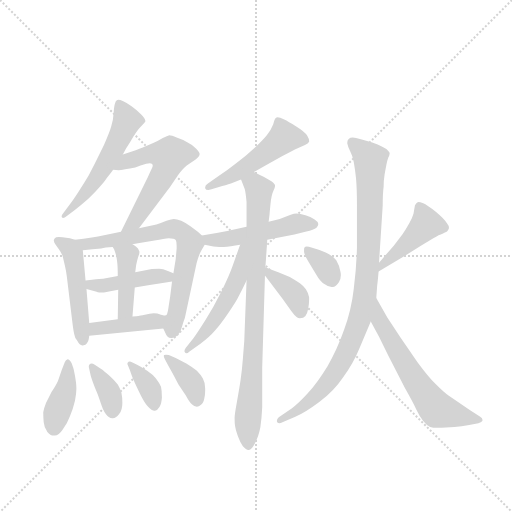
t = 0.00 s
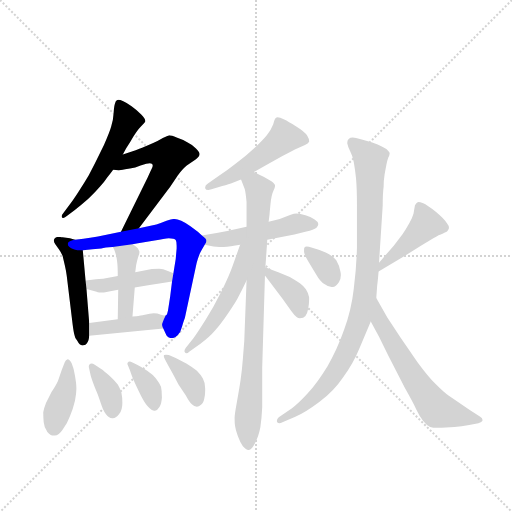
t = 2.66 s
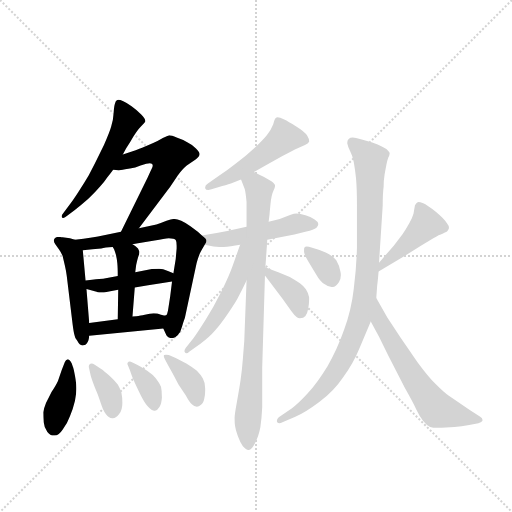
t = 5.33 s
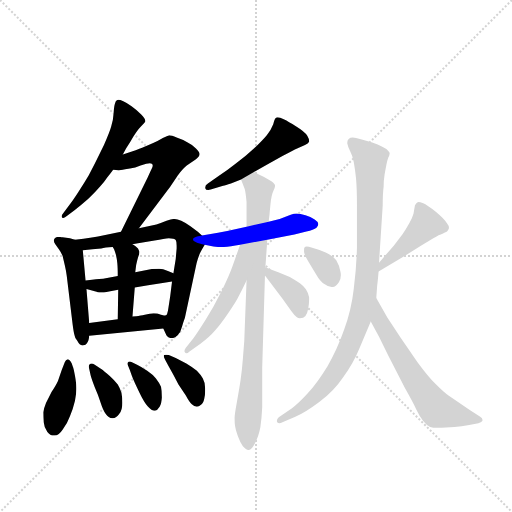
t = 7.99 s
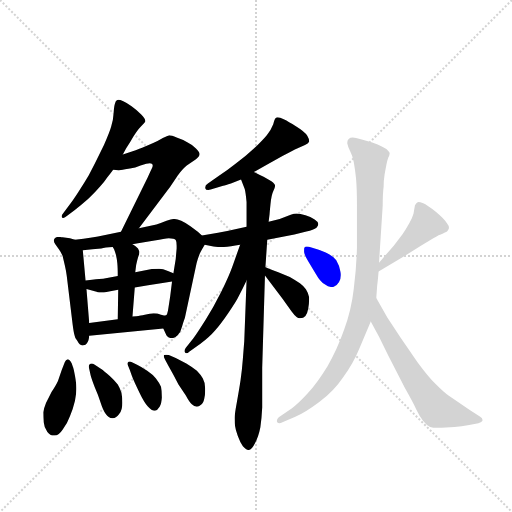
t = 10.65 s
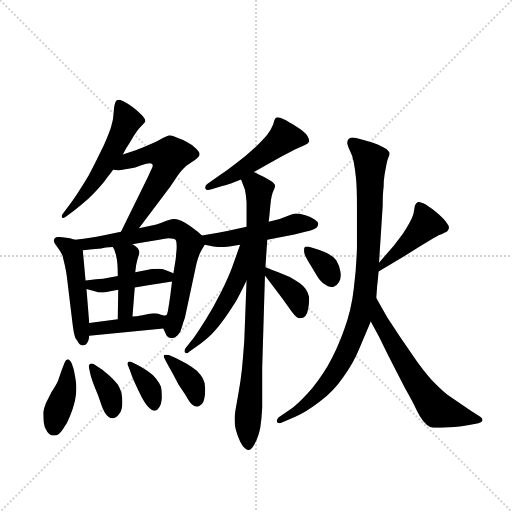
t = 13.32 s

The animated SVG that drew these frames (rendered in a browser with its animation timeline set to each time). Animation: 20 CSS @keyframes rules; one cycle of 13.32 s.

<svg version="1.1" viewBox="0 0 1024 1024" xmlns="http://www.w3.org/2000/svg">
  <g stroke="lightgray" stroke-dasharray="1,1" stroke-width="1" transform="scale(4, 4)">
    <line x1="0" y1="0" x2="256" y2="256"></line>
    <line x1="256" y1="0" x2="0" y2="256"></line>
    <line x1="128" y1="0" x2="128" y2="256"></line>
    <line x1="0" y1="128" x2="256" y2="128"></line>
  </g>
  <g transform="scale(0.92, -0.92) translate(60, -900)">
    <style type="text/css">
      
        @keyframes keyframes0 {
          from {
            stroke: blue;
            stroke-dashoffset: 549;
            stroke-width: 128;
          }
          64% {
            animation-timing-function: step-end;
            stroke: blue;
            stroke-dashoffset: 0;
            stroke-width: 128;
          }
          to {
            stroke: black;
            stroke-width: 1024;
          }
        }
        #make-me-a-hanzi-animation-0 {
          animation: keyframes0 0.69677734375s both;
          animation-delay: 0s;
          animation-timing-function: linear;
        }
      
        @keyframes keyframes1 {
          from {
            stroke: blue;
            stroke-dashoffset: 569;
            stroke-width: 128;
          }
          65% {
            animation-timing-function: step-end;
            stroke: blue;
            stroke-dashoffset: 0;
            stroke-width: 128;
          }
          to {
            stroke: black;
            stroke-width: 1024;
          }
        }
        #make-me-a-hanzi-animation-1 {
          animation: keyframes1 0.7130533854166666s both;
          animation-delay: 0.69677734375s;
          animation-timing-function: linear;
        }
      
        @keyframes keyframes2 {
          from {
            stroke: blue;
            stroke-dashoffset: 491;
            stroke-width: 128;
          }
          62% {
            animation-timing-function: step-end;
            stroke: blue;
            stroke-dashoffset: 0;
            stroke-width: 128;
          }
          to {
            stroke: black;
            stroke-width: 1024;
          }
        }
        #make-me-a-hanzi-animation-2 {
          animation: keyframes2 0.6495768229166666s both;
          animation-delay: 1.4098307291666665s;
          animation-timing-function: linear;
        }
      
        @keyframes keyframes3 {
          from {
            stroke: blue;
            stroke-dashoffset: 712;
            stroke-width: 128;
          }
          70% {
            animation-timing-function: step-end;
            stroke: blue;
            stroke-dashoffset: 0;
            stroke-width: 128;
          }
          to {
            stroke: black;
            stroke-width: 1024;
          }
        }
        #make-me-a-hanzi-animation-3 {
          animation: keyframes3 0.8294270833333334s both;
          animation-delay: 2.059407552083333s;
          animation-timing-function: linear;
        }
      
        @keyframes keyframes4 {
          from {
            stroke: blue;
            stroke-dashoffset: 434;
            stroke-width: 128;
          }
          59% {
            animation-timing-function: step-end;
            stroke: blue;
            stroke-dashoffset: 0;
            stroke-width: 128;
          }
          to {
            stroke: black;
            stroke-width: 1024;
          }
        }
        #make-me-a-hanzi-animation-4 {
          animation: keyframes4 0.6031901041666666s both;
          animation-delay: 2.8888346354166665s;
          animation-timing-function: linear;
        }
      
        @keyframes keyframes5 {
          from {
            stroke: blue;
            stroke-dashoffset: 424;
            stroke-width: 128;
          }
          58% {
            animation-timing-function: step-end;
            stroke: blue;
            stroke-dashoffset: 0;
            stroke-width: 128;
          }
          to {
            stroke: black;
            stroke-width: 1024;
          }
        }
        #make-me-a-hanzi-animation-5 {
          animation: keyframes5 0.5950520833333334s both;
          animation-delay: 3.492024739583333s;
          animation-timing-function: linear;
        }
      
        @keyframes keyframes6 {
          from {
            stroke: blue;
            stroke-dashoffset: 416;
            stroke-width: 128;
          }
          58% {
            animation-timing-function: step-end;
            stroke: blue;
            stroke-dashoffset: 0;
            stroke-width: 128;
          }
          to {
            stroke: black;
            stroke-width: 1024;
          }
        }
        #make-me-a-hanzi-animation-6 {
          animation: keyframes6 0.5885416666666666s both;
          animation-delay: 4.087076822916666s;
          animation-timing-function: linear;
        }
      
        @keyframes keyframes7 {
          from {
            stroke: blue;
            stroke-dashoffset: 405;
            stroke-width: 128;
          }
          57% {
            animation-timing-function: step-end;
            stroke: blue;
            stroke-dashoffset: 0;
            stroke-width: 128;
          }
          to {
            stroke: black;
            stroke-width: 1024;
          }
        }
        #make-me-a-hanzi-animation-7 {
          animation: keyframes7 0.57958984375s both;
          animation-delay: 4.675618489583333s;
          animation-timing-function: linear;
        }
      
        @keyframes keyframes8 {
          from {
            stroke: blue;
            stroke-dashoffset: 365;
            stroke-width: 128;
          }
          54% {
            animation-timing-function: step-end;
            stroke: blue;
            stroke-dashoffset: 0;
            stroke-width: 128;
          }
          to {
            stroke: black;
            stroke-width: 1024;
          }
        }
        #make-me-a-hanzi-animation-8 {
          animation: keyframes8 0.5470377604166666s both;
          animation-delay: 5.255208333333333s;
          animation-timing-function: linear;
        }
      
        @keyframes keyframes9 {
          from {
            stroke: blue;
            stroke-dashoffset: 364;
            stroke-width: 128;
          }
          54% {
            animation-timing-function: step-end;
            stroke: blue;
            stroke-dashoffset: 0;
            stroke-width: 128;
          }
          to {
            stroke: black;
            stroke-width: 1024;
          }
        }
        #make-me-a-hanzi-animation-9 {
          animation: keyframes9 0.5462239583333334s both;
          animation-delay: 5.80224609375s;
          animation-timing-function: linear;
        }
      
        @keyframes keyframes10 {
          from {
            stroke: blue;
            stroke-dashoffset: 377;
            stroke-width: 128;
          }
          55% {
            animation-timing-function: step-end;
            stroke: blue;
            stroke-dashoffset: 0;
            stroke-width: 128;
          }
          to {
            stroke: black;
            stroke-width: 1024;
          }
        }
        #make-me-a-hanzi-animation-10 {
          animation: keyframes10 0.5568033854166666s both;
          animation-delay: 6.348470052083333s;
          animation-timing-function: linear;
        }
      
        @keyframes keyframes11 {
          from {
            stroke: blue;
            stroke-dashoffset: 503;
            stroke-width: 128;
          }
          62% {
            animation-timing-function: step-end;
            stroke: blue;
            stroke-dashoffset: 0;
            stroke-width: 128;
          }
          to {
            stroke: black;
            stroke-width: 1024;
          }
        }
        #make-me-a-hanzi-animation-11 {
          animation: keyframes11 0.6593424479166666s both;
          animation-delay: 6.9052734375s;
          animation-timing-function: linear;
        }
      
        @keyframes keyframes12 {
          from {
            stroke: blue;
            stroke-dashoffset: 498;
            stroke-width: 128;
          }
          62% {
            animation-timing-function: step-end;
            stroke: blue;
            stroke-dashoffset: 0;
            stroke-width: 128;
          }
          to {
            stroke: black;
            stroke-width: 1024;
          }
        }
        #make-me-a-hanzi-animation-12 {
          animation: keyframes12 0.6552734375s both;
          animation-delay: 7.564615885416667s;
          animation-timing-function: linear;
        }
      
        @keyframes keyframes13 {
          from {
            stroke: blue;
            stroke-dashoffset: 852;
            stroke-width: 128;
          }
          73% {
            animation-timing-function: step-end;
            stroke: blue;
            stroke-dashoffset: 0;
            stroke-width: 128;
          }
          to {
            stroke: black;
            stroke-width: 1024;
          }
        }
        #make-me-a-hanzi-animation-13 {
          animation: keyframes13 0.943359375s both;
          animation-delay: 8.219889322916668s;
          animation-timing-function: linear;
        }
      
        @keyframes keyframes14 {
          from {
            stroke: blue;
            stroke-dashoffset: 521;
            stroke-width: 128;
          }
          63% {
            animation-timing-function: step-end;
            stroke: blue;
            stroke-dashoffset: 0;
            stroke-width: 128;
          }
          to {
            stroke: black;
            stroke-width: 1024;
          }
        }
        #make-me-a-hanzi-animation-14 {
          animation: keyframes14 0.6739908854166666s both;
          animation-delay: 9.163248697916668s;
          animation-timing-function: linear;
        }
      
        @keyframes keyframes15 {
          from {
            stroke: blue;
            stroke-dashoffset: 377;
            stroke-width: 128;
          }
          55% {
            animation-timing-function: step-end;
            stroke: blue;
            stroke-dashoffset: 0;
            stroke-width: 128;
          }
          to {
            stroke: black;
            stroke-width: 1024;
          }
        }
        #make-me-a-hanzi-animation-15 {
          animation: keyframes15 0.5568033854166666s both;
          animation-delay: 9.837239583333334s;
          animation-timing-function: linear;
        }
      
        @keyframes keyframes16 {
          from {
            stroke: blue;
            stroke-dashoffset: 349;
            stroke-width: 128;
          }
          53% {
            animation-timing-function: step-end;
            stroke: blue;
            stroke-dashoffset: 0;
            stroke-width: 128;
          }
          to {
            stroke: black;
            stroke-width: 1024;
          }
        }
        #make-me-a-hanzi-animation-16 {
          animation: keyframes16 0.5340169270833334s both;
          animation-delay: 10.39404296875s;
          animation-timing-function: linear;
        }
      
        @keyframes keyframes17 {
          from {
            stroke: blue;
            stroke-dashoffset: 439;
            stroke-width: 128;
          }
          59% {
            animation-timing-function: step-end;
            stroke: blue;
            stroke-dashoffset: 0;
            stroke-width: 128;
          }
          to {
            stroke: black;
            stroke-width: 1024;
          }
        }
        #make-me-a-hanzi-animation-17 {
          animation: keyframes17 0.6072591145833334s both;
          animation-delay: 10.928059895833334s;
          animation-timing-function: linear;
        }
      
        @keyframes keyframes18 {
          from {
            stroke: blue;
            stroke-dashoffset: 951;
            stroke-width: 128;
          }
          76% {
            animation-timing-function: step-end;
            stroke: blue;
            stroke-dashoffset: 0;
            stroke-width: 128;
          }
          to {
            stroke: black;
            stroke-width: 1024;
          }
        }
        #make-me-a-hanzi-animation-18 {
          animation: keyframes18 1.02392578125s both;
          animation-delay: 11.535319010416668s;
          animation-timing-function: linear;
        }
      
        @keyframes keyframes19 {
          from {
            stroke: blue;
            stroke-dashoffset: 623;
            stroke-width: 128;
          }
          67% {
            animation-timing-function: step-end;
            stroke: blue;
            stroke-dashoffset: 0;
            stroke-width: 128;
          }
          to {
            stroke: black;
            stroke-width: 1024;
          }
        }
        #make-me-a-hanzi-animation-19 {
          animation: keyframes19 0.7569986979166666s both;
          animation-delay: 12.559244791666668s;
          animation-timing-function: linear;
        }
      
    </style>
    
      <path d="M 207 564 L 214 577 Q 224 592 230 603 Q 236 613 241 619 Q 246 625 250 629 Q 255 634 256 636 L 256 637 Q 256 642 247 651 Q 236 662 226 669 Q 217 676 208 680 Q 201 683 197 683 Q 195 683 194 682 Q 191 680 190 675 Q 188 670 187 654 Q 186 638 182 626 Q 179 614 166 585 L 147 546 L 133 519 Q 123 502 110 482 Q 97 462 92 456 L 77 436 Q 74 432 74 430 Q 74 428 75 427 Q 76 426 77 426 Q 80 426 86 431 L 102 443 Q 115 453 132 468 Q 148 483 158 495 Q 168 506 173 514 Q 178 520 186 531 L 207 564 Z" fill="lightgray"></path>
    
      <path d="M 242 404 L 310 494 L 326 518 Q 338 534 346 540 L 366 554 Q 374 560 374 565 Q 374 569 366 577 Q 358 586 347 591 Q 336 597 324 601 Q 313 606 308 606 Q 304 605 294 600 Q 284 594 273 589 Q 262 584 249 579 Q 236 574 230 572 Q 222 569 207 564 C 179 554 156 533 186 531 L 198 530 Q 201 530 212 532 Q 222 534 234 536 Q 245 540 258 544 Q 263 545 266 545 Q 269 545 270 544 Q 272 543 272 540 Q 272 538 271 536 Q 268 530 261 514 L 203 396 C 190 369 224 380 242 404 Z" fill="lightgray"></path>
    
      <path d="M 103 379 L 92 382 L 76 384 Q 71 385 68 385 Q 64 385 62 384 Q 58 382 57 378 L 57 377 Q 57 373 61 368 L 68 358 Q 73 351 76 344 L 81 323 Q 84 310 85 301 L 98 194 Q 100 178 102 171 Q 103 164 108 159 Q 113 149 119 149 L 120 149 Q 127 150 129 154 Q 132 157 133 163 L 134 170 L 134 198 L 128 272 L 126 290 L 120 356 C 118 375 118 375 103 379 Z" fill="lightgray"></path>
    
      <path d="M 379 388 L 370 396 L 354 408 Q 343 416 334 420 Q 324 424 318 424 Q 314 424 302 420 Q 290 415 280 412 L 242 404 L 203 396 L 153 386 Q 144 384 103 379 C 73 375 90 353 120 356 L 141 358 L 160 360 Q 168 362 185 363 L 228 369 L 240 371 L 276 377 Q 298 381 307 382 Q 319 382 322 378 Q 324 375 324 366 L 324 360 L 322 337 L 317 306 L 314 288 L 310 256 L 306 230 Q 304 215 300 214 C 291 194 291 194 295 186 L 300 175 Q 303 166 312 165 L 314 165 Q 321 165 326 171 Q 333 178 336 191 Q 340 204 342 209 L 365 317 Q 367 328 370 337 Q 373 346 376 352 Q 379 358 385 368 C 391 378 391 378 379 388 Z" fill="lightgray"></path>
    
      <path d="M 196 300 L 164 294 Q 159 294 140 292 L 126 290 C 96 286 99 280 128 272 L 150 266 Q 154 264 166 264 Q 178 266 197 270 L 233 275 L 262 280 L 290 284 L 314 288 C 344 293 345 294 317 306 L 305 311 Q 294 316 286 316 Q 278 316 270 315 L 234 308 L 196 300 Z" fill="lightgray"></path>
    
      <path d="M 185 363 L 188 358 Q 190 353 192 346 Q 194 338 195 328 Q 196 318 196 300 L 197 270 L 196 206 C 196 176 226 182 228 212 L 233 275 L 234 308 L 236 324 Q 238 333 240 340 Q 243 348 243 351 L 243 353 Q 242 356 240 360 Q 237 364 228 369 C 202 384 170 389 185 363 Z" fill="lightgray"></path>
    
      <path d="M 134 170 L 295 186 C 325 189 330 209 300 214 Q 298 214 290 216 Q 282 219 274 219 Q 266 218 255 216 Q 244 214 241 213 Q 238 212 228 212 L 196 206 L 134 198 C 104 194 104 167 134 170 Z" fill="lightgray"></path>
    
      <path d="M 96 110 Q 91 119 87 119 Q 83 118 81 113 L 74 95 L 66 72 Q 62 63 52 48 L 40 24 Q 36 14 34 4 Q 34 -6 35 -18 Q 36 -30 43 -39 Q 49 -47 57 -47 L 59 -47 Q 68 -46 76 -34 Q 86 -22 92 -5 Q 99 12 103 29 Q 106 44 106 53 L 106 57 Q 106 66 103 83 Q 100 100 98 104 L 96 110 Z" fill="lightgray"></path>
    
      <path d="M 146 107 Q 142 110 139 110 Q 136 110 135 108 Q 133 106 133 103 Q 133 101 134 98 L 137 84 Q 139 76 146 58 Q 154 40 159 24 Q 164 8 170 0 Q 176 -9 184 -9 L 185 -9 Q 193 -9 199 0 Q 206 8 206 24 Q 206 36 204 46 Q 201 56 196 64 Q 190 72 178 83 Q 166 94 160 98 L 146 107 Z" fill="lightgray"></path>
    
      <path d="M 228 112 Q 224 114 222 114 Q 219 114 218 112 Q 217 111 217 110 Q 217 108 218 106 L 222 96 L 227 82 Q 232 69 243 47 Q 253 26 261 17 Q 270 7 276 7 L 277 7 Q 282 8 287 16 Q 291 22 292 36 Q 292 50 290 59 Q 286 68 279 77 Q 272 86 260 94 Q 248 102 238 107 L 228 112 Z" fill="lightgray"></path>
    
      <path d="M 307 128 Q 304 129 301 129 Q 299 129 297 128 Q 296 127 296 126 Q 296 123 299 118 L 306 105 L 316 87 L 328 64 L 344 40 Q 352 25 357 21 Q 362 16 368 16 Q 372 16 377 20 Q 382 23 384 33 Q 386 41 386 50 L 386 56 Q 386 68 381 77 Q 376 86 368 94 Q 360 101 345 110 L 322 122 L 307 128 Z" fill="lightgray"></path>
    
      <path d="M 492 526 L 520 542 L 554 561 Q 572 570 581 575 L 603 585 Q 610 588 612 592 L 612 594 Q 612 598 608 605 Q 602 614 584 625 Q 566 636 558 640 Q 548 645 543 645 Q 541 645 540 644 Q 537 642 534 630 Q 530 619 520 606 Q 510 594 492 577 Q 474 560 452 544 Q 432 528 416 518 L 392 501 Q 386 497 386 493 L 386 491 Q 387 487 393 487 Q 395 487 398 488 L 425 496 Q 430 497 442 501 L 464 510 L 492 526 Z" fill="lightgray"></path>
    
      <path d="M 385 368 L 404 364 Q 409 363 417 363 L 426 363 Q 440 364 462 368 L 521 379 L 580 390 L 606 397 Q 622 400 628 405 Q 632 409 632 413 Q 632 418 624 423 Q 615 429 604 432 Q 592 436 585 436 Q 579 436 572 433 L 548 424 L 524 418 L 476 407 L 434 398 L 414 394 L 379 388 C 349 383 356 374 385 368 Z" fill="lightgray"></path>
    
      <path d="M 476 290 L 471 158 Q 470 146 468 120 Q 466 94 463 74 Q 460 54 455 26 Q 450 -1 450 -9 Q 450 -19 451 -26 Q 452 -34 457 -48 Q 462 -62 468 -70 Q 475 -78 480 -78 L 481 -78 Q 487 -78 494 -64 Q 502 -50 506 -29 Q 509 -8 510 14 L 510 100 L 516 301 L 517 319 L 521 379 L 524 418 L 526 434 Q 526 436 528 456 Q 530 476 534 484 Q 538 492 538 496 Q 538 500 530 506 Q 522 511 513 516 Q 503 520 492 526 C 465 539 453 538 464 510 L 472 489 Q 474 482 476 461 L 476 407 L 476 290 Z" fill="lightgray"></path>
    
      <path d="M 462 368 L 446 323 Q 438 300 421 266 Q 404 232 387 205 Q 370 178 360 164 L 344 144 Q 341 140 341 137 Q 341 135 342 134 Q 343 132 345 132 Q 348 132 352 136 L 375 152 Q 396 168 407 181 Q 419 194 436 219 Q 454 245 460 258 Q 467 271 476 290 C 525 392 472 396 462 368 Z" fill="lightgray"></path>
    
      <path d="M 516 301 L 553 252 L 574 223 Q 585 208 592 208 Q 600 208 604 213 Q 608 218 610 229 Q 612 240 612 249 L 612 254 Q 610 263 605 271 Q 600 278 592 284 Q 584 290 570 298 L 545 308 Q 534 312 517 319 C 496 328 498 325 516 301 Z" fill="lightgray"></path>
    
      <path d="M 617 362 Q 611 364 607 364 Q 603 364 602 362 Q 601 361 601 357 L 601 352 Q 602 345 610 332 L 627 304 Q 636 288 646 282 Q 654 276 661 276 L 664 276 Q 672 278 677 287 Q 681 293 681 302 Q 681 306 680 310 Q 678 322 671 334 Q 664 344 648 351 Q 632 358 617 362 Z" fill="lightgray"></path>
    
      <path d="M 763 310 L 814 340 L 855 366 L 882 382 Q 895 390 902 392 Q 908 395 911 396 Q 913 398 914 400 Q 916 402 916 405 Q 916 409 912 414 Q 906 424 888 439 Q 868 455 860 458 Q 853 461 850 461 Q 848 461 847 460 Q 844 458 842 453 L 839 436 Q 837 428 830 415 Q 823 402 815 391 L 796 366 L 764 329 C 744 306 737 295 763 310 Z" fill="lightgray"></path>
    
      <path d="M 764 329 L 772 454 Q 772 480 774 494 Q 774 508 776 520 Q 778 532 780 542 Q 782 552 784 557 Q 787 563 787 566 L 787 568 Q 786 570 780 576 Q 772 581 761 586 Q 750 590 736 594 Q 724 598 714 600 Q 710 601 707 601 Q 701 601 698 598 Q 695 595 695 590 L 695 588 Q 696 582 701 572 Q 706 563 709 548 Q 712 532 714 512 Q 716 490 716 454 L 716 363 Q 715 318 709 272 Q 704 227 688 183 Q 673 140 652 104 Q 630 68 609 45 Q 588 22 574 12 L 546 -7 Q 542 -11 542 -14 L 542 -17 Q 543 -20 547 -20 Q 550 -20 554 -18 L 582 -6 Q 602 2 634 26 Q 666 50 686 80 Q 708 110 721 142 L 746 201 L 758 252 L 760 280 Q 761 286 763 310 L 764 329 Z" fill="lightgray"></path>
    
      <path d="M 746 201 L 764 168 L 784 127 L 820 57 Q 838 25 845 10 Q 852 -5 860 -15 Q 868 -25 875 -28 Q 880 -30 892 -30 L 900 -30 L 928 -28 Q 943 -27 960 -24 L 980 -20 Q 988 -18 989 -14 L 989 -13 Q 989 -9 984 -6 L 962 8 L 915 40 Q 905 47 887 65 Q 870 82 848 112 L 811 166 L 782 210 L 758 252 C 743 278 732 227 746 201 Z" fill="lightgray"></path>
    
    
      <clipPath id="make-me-a-hanzi-clip-0">
        <path d="M 207 564 L 214 577 Q 224 592 230 603 Q 236 613 241 619 Q 246 625 250 629 Q 255 634 256 636 L 256 637 Q 256 642 247 651 Q 236 662 226 669 Q 217 676 208 680 Q 201 683 197 683 Q 195 683 194 682 Q 191 680 190 675 Q 188 670 187 654 Q 186 638 182 626 Q 179 614 166 585 L 147 546 L 133 519 Q 123 502 110 482 Q 97 462 92 456 L 77 436 Q 74 432 74 430 Q 74 428 75 427 Q 76 426 77 426 Q 80 426 86 431 L 102 443 Q 115 453 132 468 Q 148 483 158 495 Q 168 506 173 514 Q 178 520 186 531 L 207 564 Z"></path>
      </clipPath>
      <path clip-path="url(#make-me-a-hanzi-clip-0)" d="M 198 675 L 216 637 L 205 610 L 149 511 L 78 430" fill="none" id="make-me-a-hanzi-animation-0" stroke-dasharray="421 842" stroke-linecap="round"></path>
    
      <clipPath id="make-me-a-hanzi-clip-1">
        <path d="M 242 404 L 310 494 L 326 518 Q 338 534 346 540 L 366 554 Q 374 560 374 565 Q 374 569 366 577 Q 358 586 347 591 Q 336 597 324 601 Q 313 606 308 606 Q 304 605 294 600 Q 284 594 273 589 Q 262 584 249 579 Q 236 574 230 572 Q 222 569 207 564 C 179 554 156 533 186 531 L 198 530 Q 201 530 212 532 Q 222 534 234 536 Q 245 540 258 544 Q 263 545 266 545 Q 269 545 270 544 Q 272 543 272 540 Q 272 538 271 536 Q 268 530 261 514 L 203 396 C 190 369 224 380 242 404 Z"></path>
      </clipPath>
      <path clip-path="url(#make-me-a-hanzi-clip-1)" d="M 192 535 L 219 551 L 262 564 L 308 560 L 299 528 L 241 431 L 209 401" fill="none" id="make-me-a-hanzi-animation-1" stroke-dasharray="441 882" stroke-linecap="round"></path>
    
      <clipPath id="make-me-a-hanzi-clip-2">
        <path d="M 103 379 L 92 382 L 76 384 Q 71 385 68 385 Q 64 385 62 384 Q 58 382 57 378 L 57 377 Q 57 373 61 368 L 68 358 Q 73 351 76 344 L 81 323 Q 84 310 85 301 L 98 194 Q 100 178 102 171 Q 103 164 108 159 Q 113 149 119 149 L 120 149 Q 127 150 129 154 Q 132 157 133 163 L 134 170 L 134 198 L 128 272 L 126 290 L 120 356 C 118 375 118 375 103 379 Z"></path>
      </clipPath>
      <path clip-path="url(#make-me-a-hanzi-clip-2)" d="M 64 378 L 91 361 L 98 349 L 120 161" fill="none" id="make-me-a-hanzi-animation-2" stroke-dasharray="363 726" stroke-linecap="round"></path>
    
      <clipPath id="make-me-a-hanzi-clip-3">
        <path d="M 379 388 L 370 396 L 354 408 Q 343 416 334 420 Q 324 424 318 424 Q 314 424 302 420 Q 290 415 280 412 L 242 404 L 203 396 L 153 386 Q 144 384 103 379 C 73 375 90 353 120 356 L 141 358 L 160 360 Q 168 362 185 363 L 228 369 L 240 371 L 276 377 Q 298 381 307 382 Q 319 382 322 378 Q 324 375 324 366 L 324 360 L 322 337 L 317 306 L 314 288 L 310 256 L 306 230 Q 304 215 300 214 C 291 194 291 194 295 186 L 300 175 Q 303 166 312 165 L 314 165 Q 321 165 326 171 Q 333 178 336 191 Q 340 204 342 209 L 365 317 Q 367 328 370 337 Q 373 346 376 352 Q 379 358 385 368 C 391 378 391 378 379 388 Z"></path>
      </clipPath>
      <path clip-path="url(#make-me-a-hanzi-clip-3)" d="M 113 377 L 125 369 L 154 372 L 313 402 L 337 394 L 353 369 L 313 178" fill="none" id="make-me-a-hanzi-animation-3" stroke-dasharray="584 1168" stroke-linecap="round"></path>
    
      <clipPath id="make-me-a-hanzi-clip-4">
        <path d="M 196 300 L 164 294 Q 159 294 140 292 L 126 290 C 96 286 99 280 128 272 L 150 266 Q 154 264 166 264 Q 178 266 197 270 L 233 275 L 262 280 L 290 284 L 314 288 C 344 293 345 294 317 306 L 305 311 Q 294 316 286 316 Q 278 316 270 315 L 234 308 L 196 300 Z"></path>
      </clipPath>
      <path clip-path="url(#make-me-a-hanzi-clip-4)" d="M 134 286 L 170 279 L 309 303" fill="none" id="make-me-a-hanzi-animation-4" stroke-dasharray="306 612" stroke-linecap="round"></path>
    
      <clipPath id="make-me-a-hanzi-clip-5">
        <path d="M 185 363 L 188 358 Q 190 353 192 346 Q 194 338 195 328 Q 196 318 196 300 L 197 270 L 196 206 C 196 176 226 182 228 212 L 233 275 L 234 308 L 236 324 Q 238 333 240 340 Q 243 348 243 351 L 243 353 Q 242 356 240 360 Q 237 364 228 369 C 202 384 170 389 185 363 Z"></path>
      </clipPath>
      <path clip-path="url(#make-me-a-hanzi-clip-5)" d="M 192 364 L 217 342 L 214 237 L 210 221 L 200 212" fill="none" id="make-me-a-hanzi-animation-5" stroke-dasharray="296 592" stroke-linecap="round"></path>
    
      <clipPath id="make-me-a-hanzi-clip-6">
        <path d="M 134 170 L 295 186 C 325 189 330 209 300 214 Q 298 214 290 216 Q 282 219 274 219 Q 266 218 255 216 Q 244 214 241 213 Q 238 212 228 212 L 196 206 L 134 198 C 104 194 104 167 134 170 Z"></path>
      </clipPath>
      <path clip-path="url(#make-me-a-hanzi-clip-6)" d="M 141 177 L 148 186 L 281 201 L 294 208" fill="none" id="make-me-a-hanzi-animation-6" stroke-dasharray="288 576" stroke-linecap="round"></path>
    
      <clipPath id="make-me-a-hanzi-clip-7">
        <path d="M 96 110 Q 91 119 87 119 Q 83 118 81 113 L 74 95 L 66 72 Q 62 63 52 48 L 40 24 Q 36 14 34 4 Q 34 -6 35 -18 Q 36 -30 43 -39 Q 49 -47 57 -47 L 59 -47 Q 68 -46 76 -34 Q 86 -22 92 -5 Q 99 12 103 29 Q 106 44 106 53 L 106 57 Q 106 66 103 83 Q 100 100 98 104 L 96 110 Z"></path>
      </clipPath>
      <path clip-path="url(#make-me-a-hanzi-clip-7)" d="M 89 112 L 85 61 L 60 -11 L 58 -33" fill="none" id="make-me-a-hanzi-animation-7" stroke-dasharray="277 554" stroke-linecap="round"></path>
    
      <clipPath id="make-me-a-hanzi-clip-8">
        <path d="M 146 107 Q 142 110 139 110 Q 136 110 135 108 Q 133 106 133 103 Q 133 101 134 98 L 137 84 Q 139 76 146 58 Q 154 40 159 24 Q 164 8 170 0 Q 176 -9 184 -9 L 185 -9 Q 193 -9 199 0 Q 206 8 206 24 Q 206 36 204 46 Q 201 56 196 64 Q 190 72 178 83 Q 166 94 160 98 L 146 107 Z"></path>
      </clipPath>
      <path clip-path="url(#make-me-a-hanzi-clip-8)" d="M 140 103 L 177 48 L 185 6" fill="none" id="make-me-a-hanzi-animation-8" stroke-dasharray="237 474" stroke-linecap="round"></path>
    
      <clipPath id="make-me-a-hanzi-clip-9">
        <path d="M 228 112 Q 224 114 222 114 Q 219 114 218 112 Q 217 111 217 110 Q 217 108 218 106 L 222 96 L 227 82 Q 232 69 243 47 Q 253 26 261 17 Q 270 7 276 7 L 277 7 Q 282 8 287 16 Q 291 22 292 36 Q 292 50 290 59 Q 286 68 279 77 Q 272 86 260 94 Q 248 102 238 107 L 228 112 Z"></path>
      </clipPath>
      <path clip-path="url(#make-me-a-hanzi-clip-9)" d="M 222 109 L 260 64 L 277 18" fill="none" id="make-me-a-hanzi-animation-9" stroke-dasharray="236 472" stroke-linecap="round"></path>
    
      <clipPath id="make-me-a-hanzi-clip-10">
        <path d="M 307 128 Q 304 129 301 129 Q 299 129 297 128 Q 296 127 296 126 Q 296 123 299 118 L 306 105 L 316 87 L 328 64 L 344 40 Q 352 25 357 21 Q 362 16 368 16 Q 372 16 377 20 Q 382 23 384 33 Q 386 41 386 50 L 386 56 Q 386 68 381 77 Q 376 86 368 94 Q 360 101 345 110 L 322 122 L 307 128 Z"></path>
      </clipPath>
      <path clip-path="url(#make-me-a-hanzi-clip-10)" d="M 300 125 L 357 67 L 367 29" fill="none" id="make-me-a-hanzi-animation-10" stroke-dasharray="249 498" stroke-linecap="round"></path>
    
      <clipPath id="make-me-a-hanzi-clip-11">
        <path d="M 492 526 L 520 542 L 554 561 Q 572 570 581 575 L 603 585 Q 610 588 612 592 L 612 594 Q 612 598 608 605 Q 602 614 584 625 Q 566 636 558 640 Q 548 645 543 645 Q 541 645 540 644 Q 537 642 534 630 Q 530 619 520 606 Q 510 594 492 577 Q 474 560 452 544 Q 432 528 416 518 L 392 501 Q 386 497 386 493 L 386 491 Q 387 487 393 487 Q 395 487 398 488 L 425 496 Q 430 497 442 501 L 464 510 L 492 526 Z"></path>
      </clipPath>
      <path clip-path="url(#make-me-a-hanzi-clip-11)" d="M 604 593 L 558 601 L 460 528 L 391 492" fill="none" id="make-me-a-hanzi-animation-11" stroke-dasharray="375 750" stroke-linecap="round"></path>
    
      <clipPath id="make-me-a-hanzi-clip-12">
        <path d="M 385 368 L 404 364 Q 409 363 417 363 L 426 363 Q 440 364 462 368 L 521 379 L 580 390 L 606 397 Q 622 400 628 405 Q 632 409 632 413 Q 632 418 624 423 Q 615 429 604 432 Q 592 436 585 436 Q 579 436 572 433 L 548 424 L 524 418 L 476 407 L 434 398 L 414 394 L 379 388 C 349 383 356 374 385 368 Z"></path>
      </clipPath>
      <path clip-path="url(#make-me-a-hanzi-clip-12)" d="M 386 385 L 394 378 L 440 381 L 587 414 L 622 413" fill="none" id="make-me-a-hanzi-animation-12" stroke-dasharray="370 740" stroke-linecap="round"></path>
    
      <clipPath id="make-me-a-hanzi-clip-13">
        <path d="M 476 290 L 471 158 Q 470 146 468 120 Q 466 94 463 74 Q 460 54 455 26 Q 450 -1 450 -9 Q 450 -19 451 -26 Q 452 -34 457 -48 Q 462 -62 468 -70 Q 475 -78 480 -78 L 481 -78 Q 487 -78 494 -64 Q 502 -50 506 -29 Q 509 -8 510 14 L 510 100 L 516 301 L 517 319 L 521 379 L 524 418 L 526 434 Q 526 436 528 456 Q 530 476 534 484 Q 538 492 538 496 Q 538 500 530 506 Q 522 511 513 516 Q 503 520 492 526 C 465 539 453 538 464 510 L 472 489 Q 474 482 476 461 L 476 407 L 476 290 Z"></path>
      </clipPath>
      <path clip-path="url(#make-me-a-hanzi-clip-13)" d="M 472 507 L 493 500 L 503 487 L 491 139 L 479 -7 L 481 -70" fill="none" id="make-me-a-hanzi-animation-13" stroke-dasharray="724 1448" stroke-linecap="round"></path>
    
      <clipPath id="make-me-a-hanzi-clip-14">
        <path d="M 462 368 L 446 323 Q 438 300 421 266 Q 404 232 387 205 Q 370 178 360 164 L 344 144 Q 341 140 341 137 Q 341 135 342 134 Q 343 132 345 132 Q 348 132 352 136 L 375 152 Q 396 168 407 181 Q 419 194 436 219 Q 454 245 460 258 Q 467 271 476 290 C 525 392 472 396 462 368 Z"></path>
      </clipPath>
      <path clip-path="url(#make-me-a-hanzi-clip-14)" d="M 470 364 L 456 292 L 418 220 L 376 164 L 346 137" fill="none" id="make-me-a-hanzi-animation-14" stroke-dasharray="393 786" stroke-linecap="round"></path>
    
      <clipPath id="make-me-a-hanzi-clip-15">
        <path d="M 516 301 L 553 252 L 574 223 Q 585 208 592 208 Q 600 208 604 213 Q 608 218 610 229 Q 612 240 612 249 L 612 254 Q 610 263 605 271 Q 600 278 592 284 Q 584 290 570 298 L 545 308 Q 534 312 517 319 C 496 328 498 325 516 301 Z"></path>
      </clipPath>
      <path clip-path="url(#make-me-a-hanzi-clip-15)" d="M 524 314 L 529 301 L 584 255 L 593 221" fill="none" id="make-me-a-hanzi-animation-15" stroke-dasharray="249 498" stroke-linecap="round"></path>
    
      <clipPath id="make-me-a-hanzi-clip-16">
        <path d="M 617 362 Q 611 364 607 364 Q 603 364 602 362 Q 601 361 601 357 L 601 352 Q 602 345 610 332 L 627 304 Q 636 288 646 282 Q 654 276 661 276 L 664 276 Q 672 278 677 287 Q 681 293 681 302 Q 681 306 680 310 Q 678 322 671 334 Q 664 344 648 351 Q 632 358 617 362 Z"></path>
      </clipPath>
      <path clip-path="url(#make-me-a-hanzi-clip-16)" d="M 606 359 L 651 317 L 663 288" fill="none" id="make-me-a-hanzi-animation-16" stroke-dasharray="221 442" stroke-linecap="round"></path>
    
      <clipPath id="make-me-a-hanzi-clip-17">
        <path d="M 763 310 L 814 340 L 855 366 L 882 382 Q 895 390 902 392 Q 908 395 911 396 Q 913 398 914 400 Q 916 402 916 405 Q 916 409 912 414 Q 906 424 888 439 Q 868 455 860 458 Q 853 461 850 461 Q 848 461 847 460 Q 844 458 842 453 L 839 436 Q 837 428 830 415 Q 823 402 815 391 L 796 366 L 764 329 C 744 306 737 295 763 310 Z"></path>
      </clipPath>
      <path clip-path="url(#make-me-a-hanzi-clip-17)" d="M 852 452 L 867 412 L 771 324 L 769 314" fill="none" id="make-me-a-hanzi-animation-17" stroke-dasharray="311 622" stroke-linecap="round"></path>
    
      <clipPath id="make-me-a-hanzi-clip-18">
        <path d="M 764 329 L 772 454 Q 772 480 774 494 Q 774 508 776 520 Q 778 532 780 542 Q 782 552 784 557 Q 787 563 787 566 L 787 568 Q 786 570 780 576 Q 772 581 761 586 Q 750 590 736 594 Q 724 598 714 600 Q 710 601 707 601 Q 701 601 698 598 Q 695 595 695 590 L 695 588 Q 696 582 701 572 Q 706 563 709 548 Q 712 532 714 512 Q 716 490 716 454 L 716 363 Q 715 318 709 272 Q 704 227 688 183 Q 673 140 652 104 Q 630 68 609 45 Q 588 22 574 12 L 546 -7 Q 542 -11 542 -14 L 542 -17 Q 543 -20 547 -20 Q 550 -20 554 -18 L 582 -6 Q 602 2 634 26 Q 666 50 686 80 Q 708 110 721 142 L 746 201 L 758 252 L 760 280 Q 761 286 763 310 L 764 329 Z"></path>
      </clipPath>
      <path clip-path="url(#make-me-a-hanzi-clip-18)" d="M 705 591 L 745 553 L 739 316 L 727 226 L 693 133 L 650 64 L 604 20 L 546 -15" fill="none" id="make-me-a-hanzi-animation-18" stroke-dasharray="823 1646" stroke-linecap="round"></path>
    
      <clipPath id="make-me-a-hanzi-clip-19">
        <path d="M 746 201 L 764 168 L 784 127 L 820 57 Q 838 25 845 10 Q 852 -5 860 -15 Q 868 -25 875 -28 Q 880 -30 892 -30 L 900 -30 L 928 -28 Q 943 -27 960 -24 L 980 -20 Q 988 -18 989 -14 L 989 -13 Q 989 -9 984 -6 L 962 8 L 915 40 Q 905 47 887 65 Q 870 82 848 112 L 811 166 L 782 210 L 758 252 C 743 278 732 227 746 201 Z"></path>
      </clipPath>
      <path clip-path="url(#make-me-a-hanzi-clip-19)" d="M 758 245 L 765 204 L 777 182 L 881 20 L 896 7 L 982 -13" fill="none" id="make-me-a-hanzi-animation-19" stroke-dasharray="495 990" stroke-linecap="round"></path>
    
  </g>
</svg>
